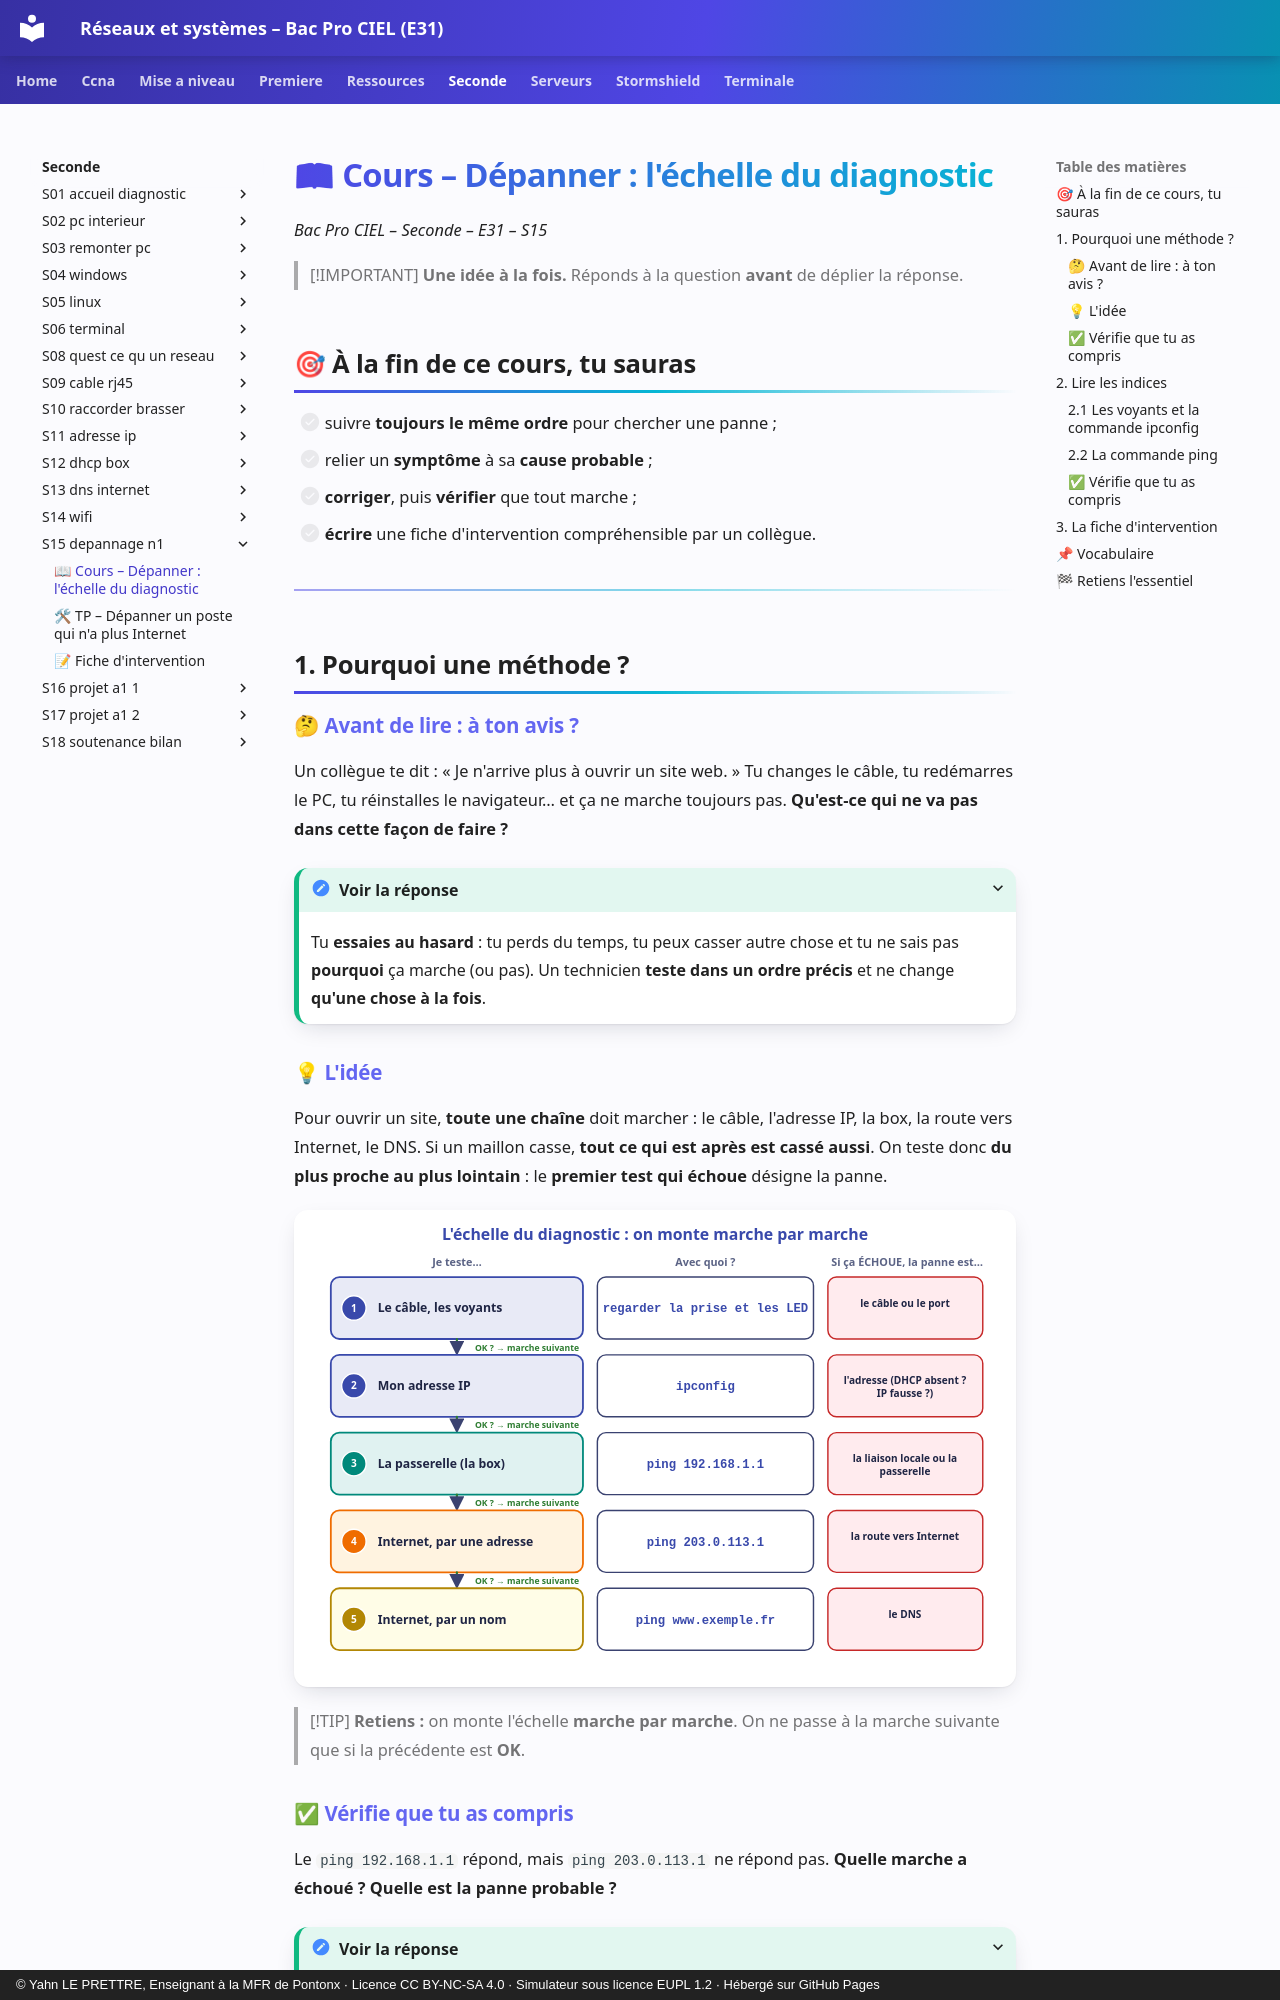

repository: YahnLP/bacprociel-reseau-systeme · page: seconde/S15-depannage-n1/01-cours/index.html · generator: mkdocs · copyright: © Yahn LE PRETTRE, Enseignant à la MFR de Pontonx · Licence CC BY-NC-SA 4.0 · Simulateur sous licence EUPL 1.2 · Hébergé sur GitHub Pages

# 📖 Cours – Dépanner : l'échelle du diagnostic

*Bac Pro CIEL – Seconde – E31 – S15*

> [!IMPORTANT]
> **Une idée à la fois.** Réponds à la question **avant** de déplier la réponse.

## 🎯 À la fin de ce cours, tu sauras

- [ ] suivre **toujours le même ordre** pour chercher une panne ;
- [ ] relier un **symptôme** à sa **cause probable** ;
- [ ] **corriger**, puis **vérifier** que tout marche ;
- [ ] **écrire** une fiche d'intervention compréhensible par un collègue.

---

## 1. Pourquoi une méthode ?

### 🤔 Avant de lire : à ton avis ?

Un collègue te dit : « Je n'arrive plus à ouvrir un site web. » Tu changes le câble, tu redémarres le PC, tu réinstalles le navigateur… et ça ne marche toujours pas. **Qu'est-ce qui ne va pas dans cette façon de faire ?**

<details markdown="1"><summary>Voir la réponse</summary>

Tu **essaies au hasard** : tu perds du temps, tu peux casser autre chose et tu ne sais pas **pourquoi** ça marche (ou pas). Un technicien **teste dans un ordre précis** et ne change **qu'une chose à la fois**.

</details>
